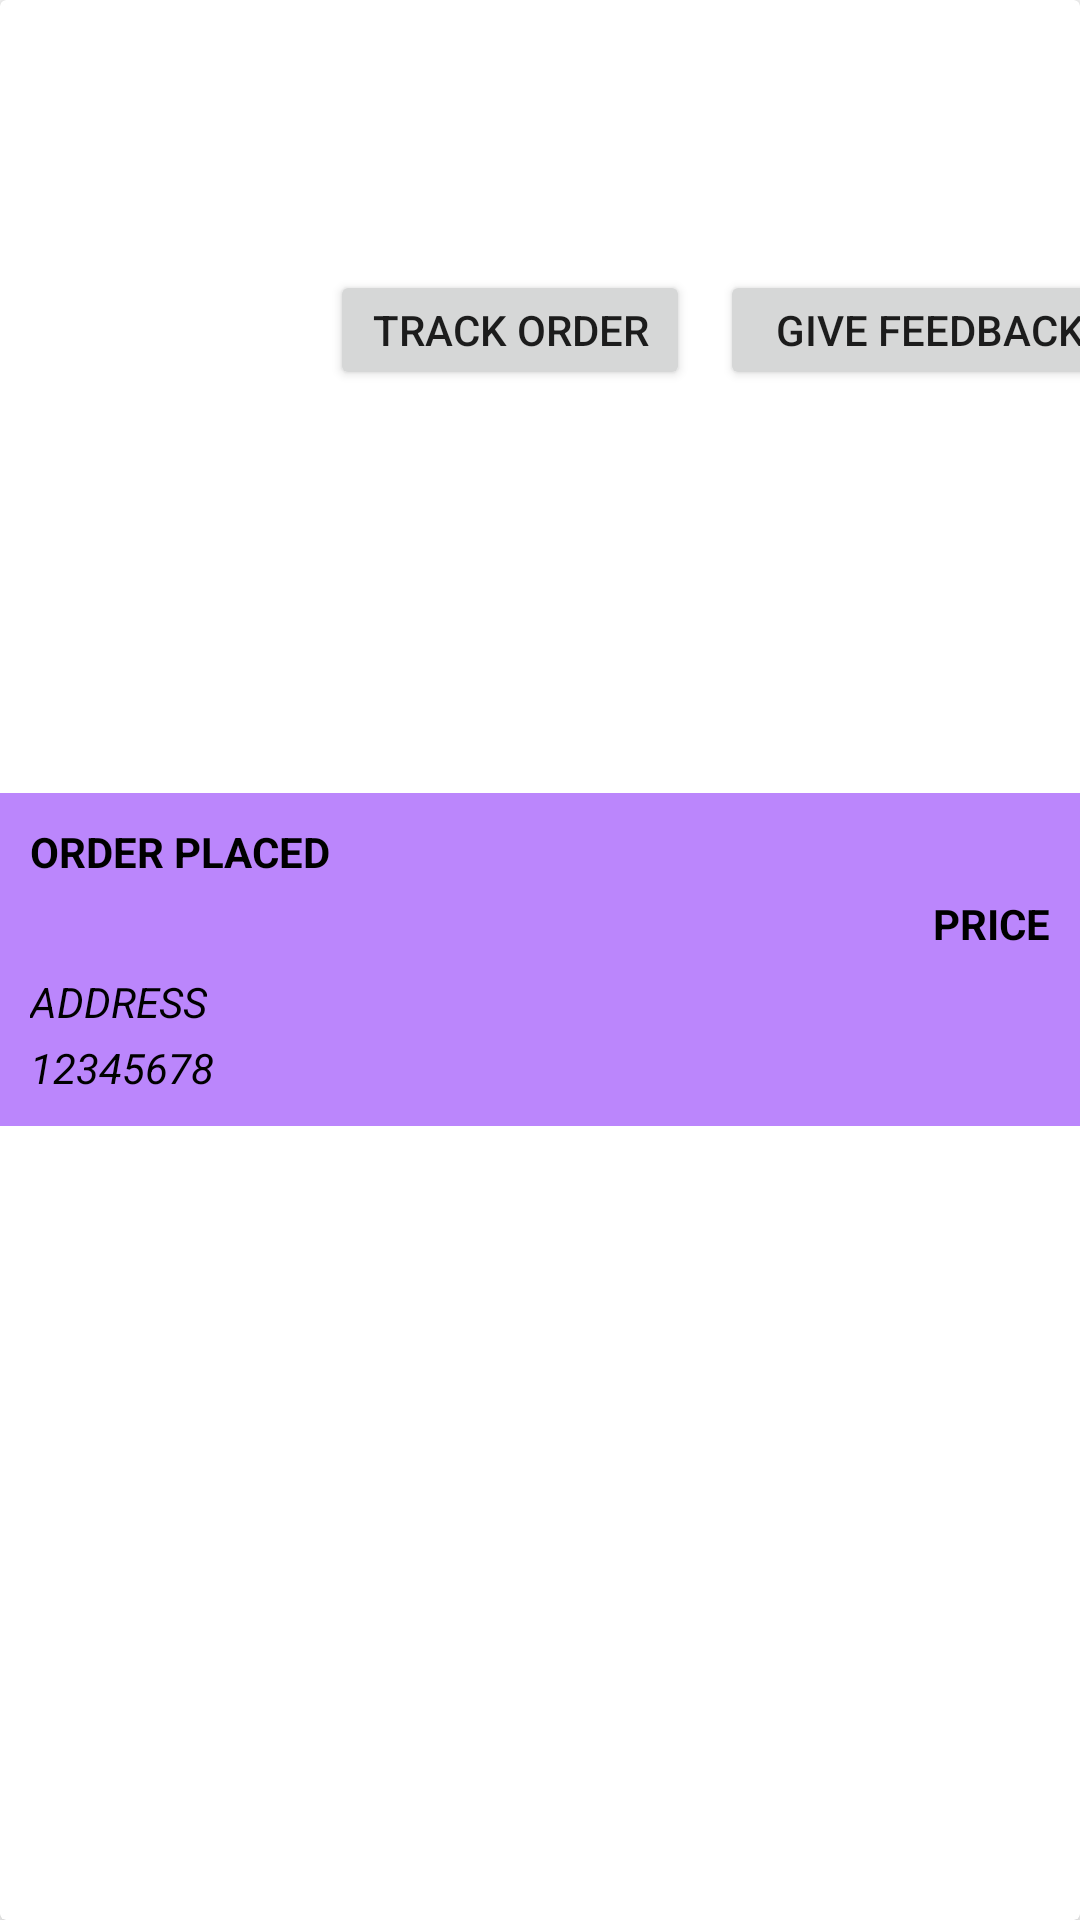

The Android layout XML behind this screen, and the referenced resources:
<!-- AndroidManifest.xml: fallback theme Theme.MaterialComponents.DayNight.NoActionBar -->
<!-- res/layout/order_status_layout.xml -->
<?xml version="1.0" encoding="utf-8"?>
<androidx.cardview.widget.CardView
    xmlns:android="http://schemas.android.com/apk/res/android"
    xmlns:app="http://schemas.android.com/apk/res-auto"
    android:layout_width="match_parent"
    android:layout_height="wrap_content"
    android:layout_margin="10dp"
    app:cardElevation="4dp">

    <LinearLayout
        android:layout_marginTop="16dp"
        android:layout_marginBottom="16dp"
        android:orientation="horizontal"
        android:layout_gravity="center_vertical"
        android:layout_width="match_parent"
        android:layout_height="wrap_content">

        <LinearLayout
            android:layout_width="0dp"
            android:layout_height="wrap_content"
            android:layout_weight="9"
            android:background="@color/purple_200"
            android:orientation="vertical">

            <TextView
                android:id="@+id/order_placed"
                android:layout_width="wrap_content"
                android:layout_height="wrap_content"
                android:layout_marginLeft="10dp"
                android:layout_marginTop="10dp"
                android:layout_marginBottom="5dp"
                android:gravity="center_vertical|start"
                android:text="Order Placed"
                android:textAllCaps="true"
                android:textColor="@color/black"
                android:textStyle="bold|normal">

            </TextView>


            <TextView
                android:id="@+id/order_price_status"
                android:layout_width="wrap_content"
                android:layout_height="wrap_content"
                android:layout_gravity="right"
                android:layout_marginRight="10dp"
                android:layout_marginBottom="7dp"
                android:text="Price"
                android:textAllCaps="true"
                android:textColor="@color/black"
                android:textStyle="bold|normal">

            </TextView>

            <TextView
                android:id="@+id/order_address_status"
                android:layout_width="wrap_content"
                android:layout_height="wrap_content"
                android:layout_marginLeft="10dp"
                android:layout_marginBottom="3dp"
                android:gravity="center_vertical|start"

                android:text="Address"
                android:textAllCaps="true"
                android:textColor="@color/black"
                android:textStyle="italic">

            </TextView>


            <TextView
                android:id="@+id/order_phone_status"
                android:layout_width="wrap_content"
                android:layout_height="wrap_content"
                android:layout_marginLeft="10dp"
                android:layout_marginBottom="10dp"
                android:gravity="center_vertical|start"
                android:text="12345678"
                android:textAllCaps="true"
                android:textColor="@color/black"
                android:textStyle="italic">

            </TextView>

        </LinearLayout>

    </LinearLayout>


    <Button
        android:layout_width="120dp"
        android:layout_height="40dp"
        android:layout_marginTop="90dp"
        android:layout_marginLeft="110dp"
        android:layout_marginRight="150dp"
        android:text="Track Order"
        android:id="@+id/track_order"/>

    <Button
        android:layout_width="140dp"
        android:layout_height="40dp"
        android:layout_marginTop="90dp"
        android:layout_marginLeft="240dp"
        android:layout_marginRight="20dp"
        android:text="Give Feedback"
        android:id="@+id/feedback_order"/>


    </androidx.cardview.widget.CardView>
<!-- resources referenced by this layout -->
<resources>
  <color name="black">#FF000000</color>
  <color name="purple_200">#FFBB86FC</color>
</resources>
